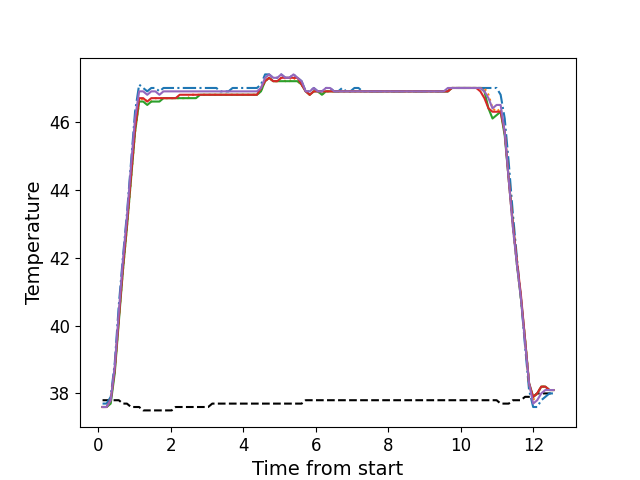

The table this chart was drawn from, first rows:
, times, neutral, z1, z2, z3, z4, z5
0, 0.112, 37.8, 37.7, 37.6, 37.6, 37.6, 37.6
1, 0.2246, 37.8, 37.7, 37.6, 37.6, 37.6, 37.6
2, 0.3372, 37.8, 37.9, 37.8, 37.7, 37.8, 37.8
3, 0.4488, 37.8, 38.9, 38.7, 38.6, 38.7, 38.8
4, 0.5605, 37.8, 40.6, 40.2, 40.1, 40.2, 40.4
5, 0.6725, 37.7, 42.0, 41.6, 41.6, 41.7, 41.9
6, 0.7851, 37.7, 43.3, 42.9, 42.9, 43.0, 43.2
7, 0.8968, 37.6, 44.8, 44.3, 44.3, 44.4, 44.7
8, 1.009, 37.6, 46.3, 45.7, 45.7, 45.8, 46.1
9, 1.122, 37.6, 47.1, 46.6, 46.6, 46.7, 46.9
10, 1.233, 37.5, 47.0, 46.7, 46.6, 46.7, 46.9
11, 1.345, 37.5, 46.9, 46.6, 46.5, 46.6, 46.8
12, 1.457, 37.5, 47.0, 46.6, 46.6, 46.7, 46.9
13, 1.57, 37.5, 47.0, 46.7, 46.6, 46.7, 46.9
14, 1.682, 37.5, 46.9, 46.7, 46.6, 46.7, 46.8
15, 1.793, 37.5, 47.0, 46.7, 46.7, 46.7, 46.9
16, 1.906, 37.5, 47.0, 46.7, 46.7, 46.7, 46.9
17, 2.018, 37.5, 47.0, 46.7, 46.7, 46.7, 46.9
18, 2.13, 37.6, 47.0, 46.7, 46.7, 46.7, 46.9
19, 2.241, 37.6, 47.0, 46.7, 46.7, 46.8, 46.9
20, 2.353, 37.6, 47.0, 46.7, 46.7, 46.8, 46.9
21, 2.466, 37.6, 47.0, 46.7, 46.7, 46.8, 46.9
22, 2.577, 37.6, 47.0, 46.8, 46.7, 46.8, 46.9
23, 2.69, 37.6, 47.0, 46.8, 46.7, 46.8, 46.9
24, 2.803, 37.6, 47.0, 46.8, 46.8, 46.8, 46.9
25, 2.914, 37.6, 47.0, 46.8, 46.8, 46.8, 46.9
26, 3.026, 37.6, 47.0, 46.8, 46.8, 46.8, 46.9
27, 3.138, 37.7, 47.0, 46.8, 46.8, 46.8, 46.9
28, 3.251, 37.7, 47.0, 46.8, 46.8, 46.8, 46.9
29, 3.362, 37.7, 46.9, 46.8, 46.8, 46.8, 46.9
30, 3.474, 37.7, 46.9, 46.8, 46.8, 46.8, 46.9
31, 3.587, 37.7, 46.9, 46.8, 46.8, 46.8, 46.9
32, 3.699, 37.7, 47.0, 46.8, 46.8, 46.8, 46.9
33, 3.811, 37.7, 47.0, 46.8, 46.8, 46.8, 46.9
34, 3.922, 37.7, 47.0, 46.8, 46.8, 46.8, 46.9
35, 4.034, 37.7, 47.0, 46.8, 46.8, 46.8, 46.9
36, 4.146, 37.7, 47.0, 46.8, 46.8, 46.8, 46.9
37, 4.259, 37.7, 47.0, 46.8, 46.8, 46.8, 46.9
38, 4.371, 37.7, 47.0, 46.8, 46.8, 46.8, 46.9
39, 4.483, 37.7, 47.1, 46.9, 46.9, 47.0, 47.0
40, 4.595, 37.7, 47.4, 47.2, 47.2, 47.2, 47.3
41, 4.707, 37.7, 47.4, 47.3, 47.3, 47.3, 47.4
42, 4.819, 37.7, 47.3, 47.2, 47.2, 47.2, 47.3
43, 4.931, 37.7, 47.3, 47.2, 47.2, 47.2, 47.3
44, 5.043, 37.7, 47.4, 47.3, 47.2, 47.3, 47.4
45, 5.156, 37.7, 47.3, 47.2, 47.2, 47.3, 47.3
46, 5.267, 37.7, 47.3, 47.2, 47.2, 47.3, 47.3
47, 5.38, 37.7, 47.4, 47.3, 47.2, 47.3, 47.4
48, 5.492, 37.7, 47.3, 47.2, 47.2, 47.3, 47.3
49, 5.603, 37.7, 47.2, 47.1, 47.1, 47.1, 47.2
50, 5.716, 37.8, 46.9, 46.9, 46.9, 46.9, 46.9
51, 5.827, 37.8, 46.9, 46.8, 46.8, 46.8, 46.9
52, 5.94, 37.8, 47.0, 46.9, 46.9, 46.9, 47.0
53, 6.052, 37.8, 46.9, 46.9, 46.9, 46.9, 46.9
54, 6.164, 37.8, 46.9, 46.8, 46.8, 46.9, 46.9
55, 6.275, 37.8, 47.0, 46.9, 46.9, 46.9, 47.0
56, 6.388, 37.8, 47.0, 46.9, 46.9, 46.9, 47.0
57, 6.501, 37.8, 46.9, 46.9, 46.9, 46.9, 46.9
58, 6.613, 37.8, 46.9, 46.9, 46.9, 46.9, 46.9
59, 6.724, 37.8, 47.0, 46.9, 46.9, 46.9, 46.9
... 52 more rows
